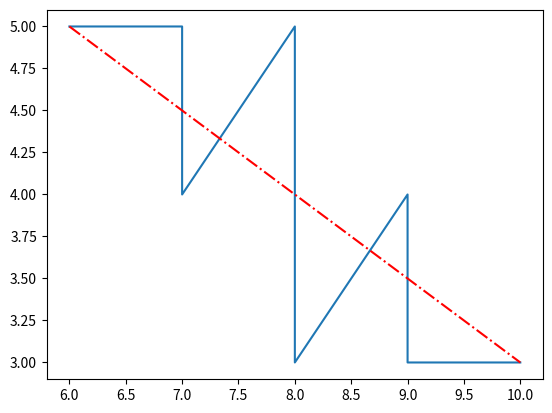

Write the Python code that produced this figure.
import matplotlib.pyplot as plt
m=[6,7,7,8,8,8,9,9,10]
k=[5,5,4,5,4,3,4,3,3]
n=len(m)
sumx=sum(m)
sumy=sum(k)

xy = [m[i] * k[i] for i in range(len(m))]
sumxy=sum(xy)
xsq = [j**2 for j in m]
sumxsq=sum(xsq)
b = (n*sumxy-sumx*sumy)/(n*sumxsq-sumx**2)
a=(sumy-(b*sumx))/n
print("Value of b",b)
print("Value of a",a)
print(sumx, sumy, sumxy, sumxsq)
d = [min(m), max(m)]
e = [a + b * x for x in d]
plt.plot(m,k)
plt.plot(d,e,color='red', linestyle = '-.', label = 'Best Fit Line')
plt.show()
